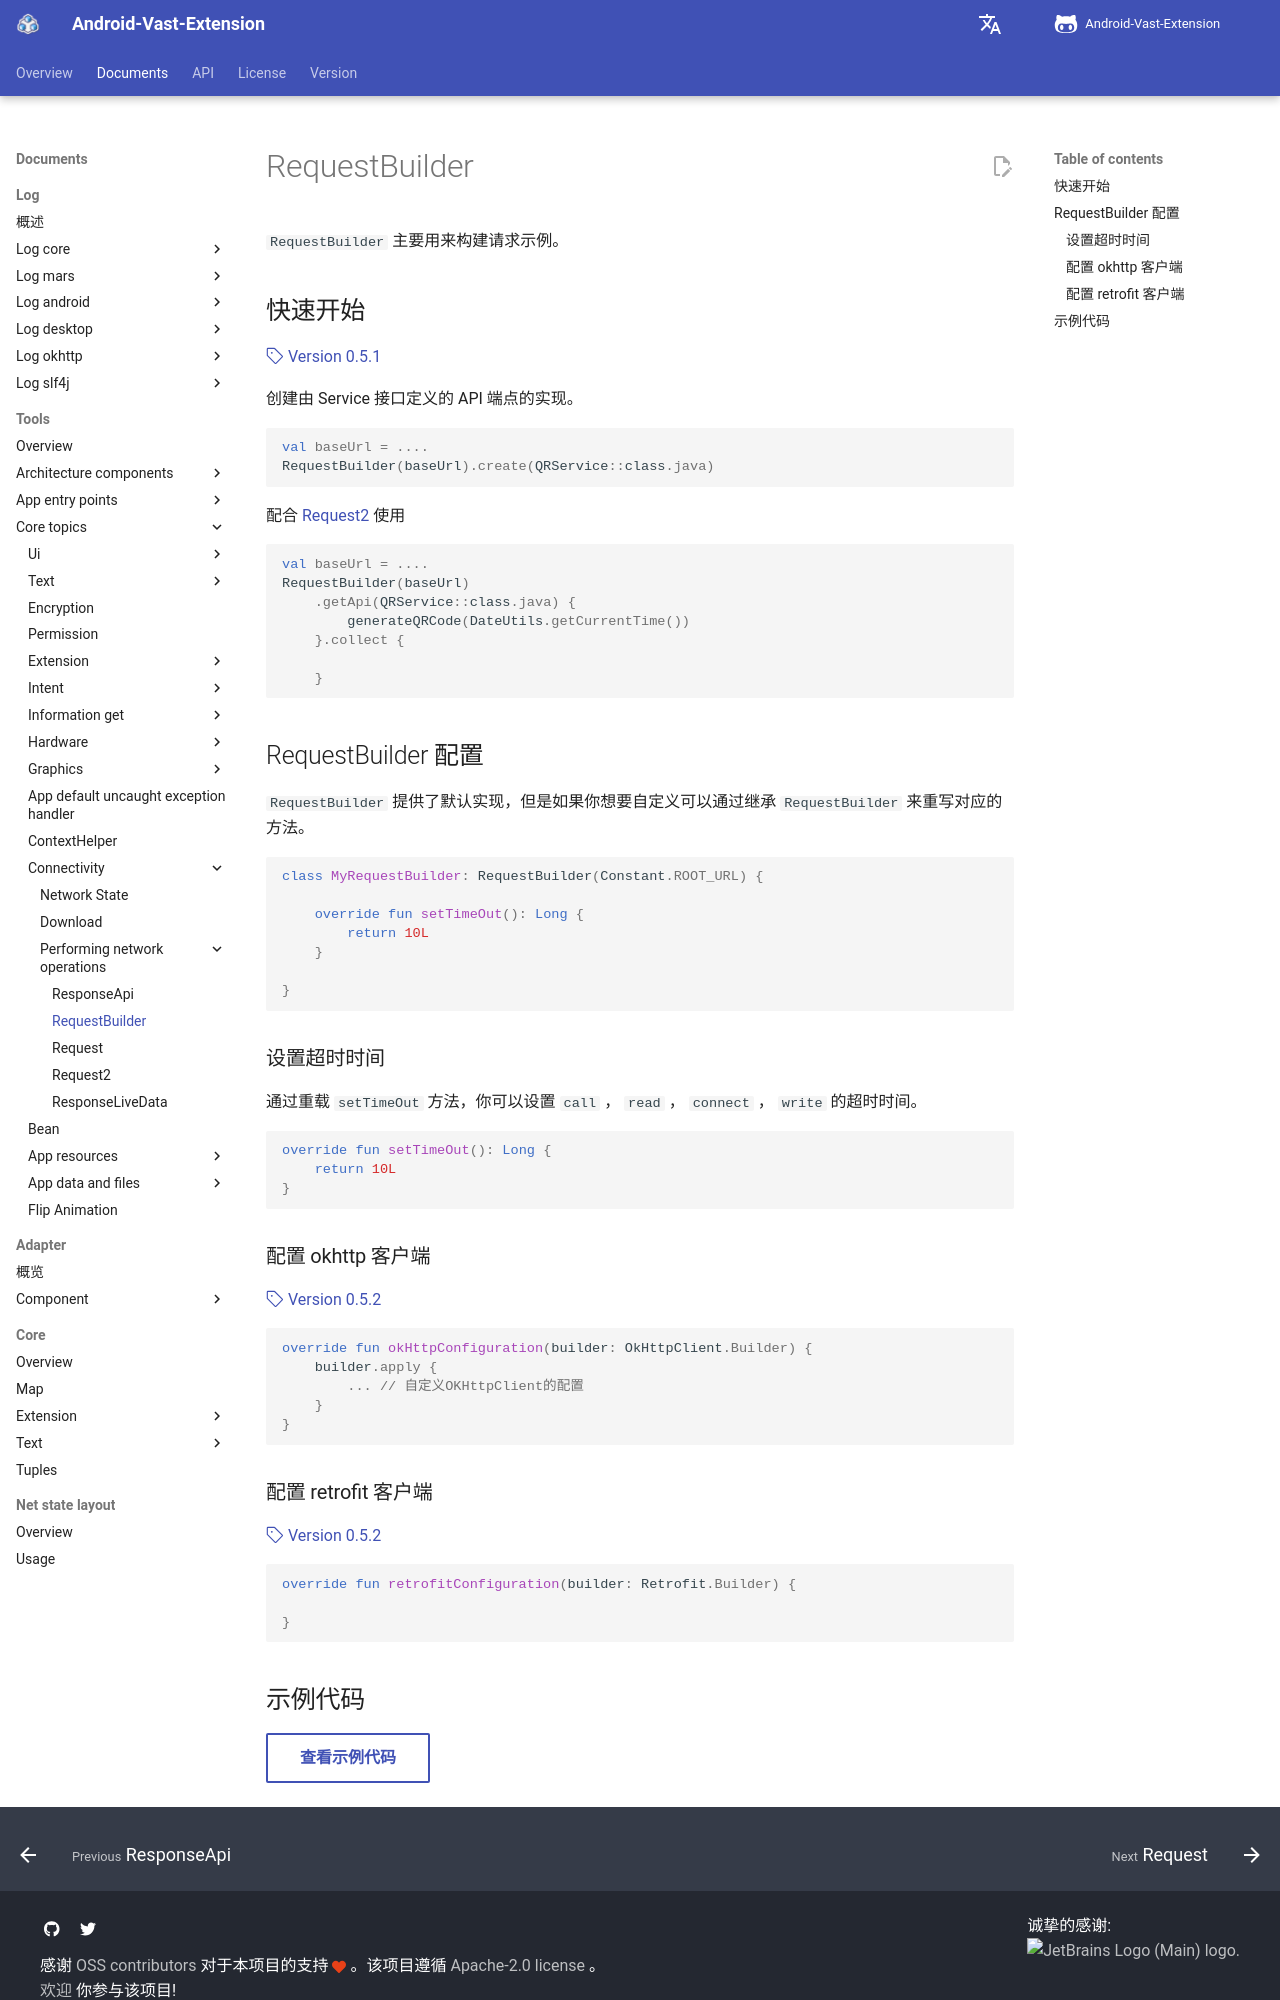

repository: SakurajimaMaii/AVE-DOC · page: en/documents/tools/core-topics/connectivity/performing-network-operations/request-builder/index.html · generator: mkdocs

# RequestBuilder

`RequestBuilder` 主要用来构建请求示例。

## 快速开始

[:octicons-tag-24: Version 0.5.1](https://sakurajimamaii.github.io/AVE-DOC/version/tools/#051)

创建由 Service 接口定义的 API 端点的实现。

```kotlin
val baseUrl = ....
RequestBuilder(baseUrl).create(QRService::class.java)
```

配合 [Request2](https://sakurajimamaii.github.io/AVE-DOC/documents/VastTools/core-topics/connectivity/performing-network-operations/Request2/) 使用

```kotlin
val baseUrl = ....
RequestBuilder(baseUrl)
    .getApi(QRService::class.java) {
        generateQRCode(DateUtils.getCurrentTime())
    }.collect {

    }
```

## RequestBuilder 配置

`RequestBuilder` 提供了默认实现，但是如果你想要自定义可以通过继承 `RequestBuilder` 来重写对应的方法。

```kotlin
class MyRequestBuilder: RequestBuilder(Constant.ROOT_URL) {

    override fun setTimeOut(): Long {
        return 10L
    }
    
}
```

### 设置超时时间

通过重载 `setTimeOut` 方法，你可以设置 `call` ， `read` ， `connect` ， `write` 的超时时间。

```kotlin
override fun setTimeOut(): Long {
    return 10L
}
```

### 配置 okhttp 客户端

[:octicons-tag-24: Version 0.5.2](https://sakurajimamaii.github.io/AVE-DOC/version/tools/#052)

```kotlin
override fun okHttpConfiguration(builder: OkHttpClient.Builder) {
    builder.apply { 
        ... // 自定义OKHttpClient的配置
    }
}
```

### 配置 retrofit 客户端

[:octicons-tag-24: Version 0.5.2](https://sakurajimamaii.github.io/AVE-DOC/version/tools/#052)

```kotlin
override fun retrofitConfiguration(builder: Retrofit.Builder) {
    
}
```
